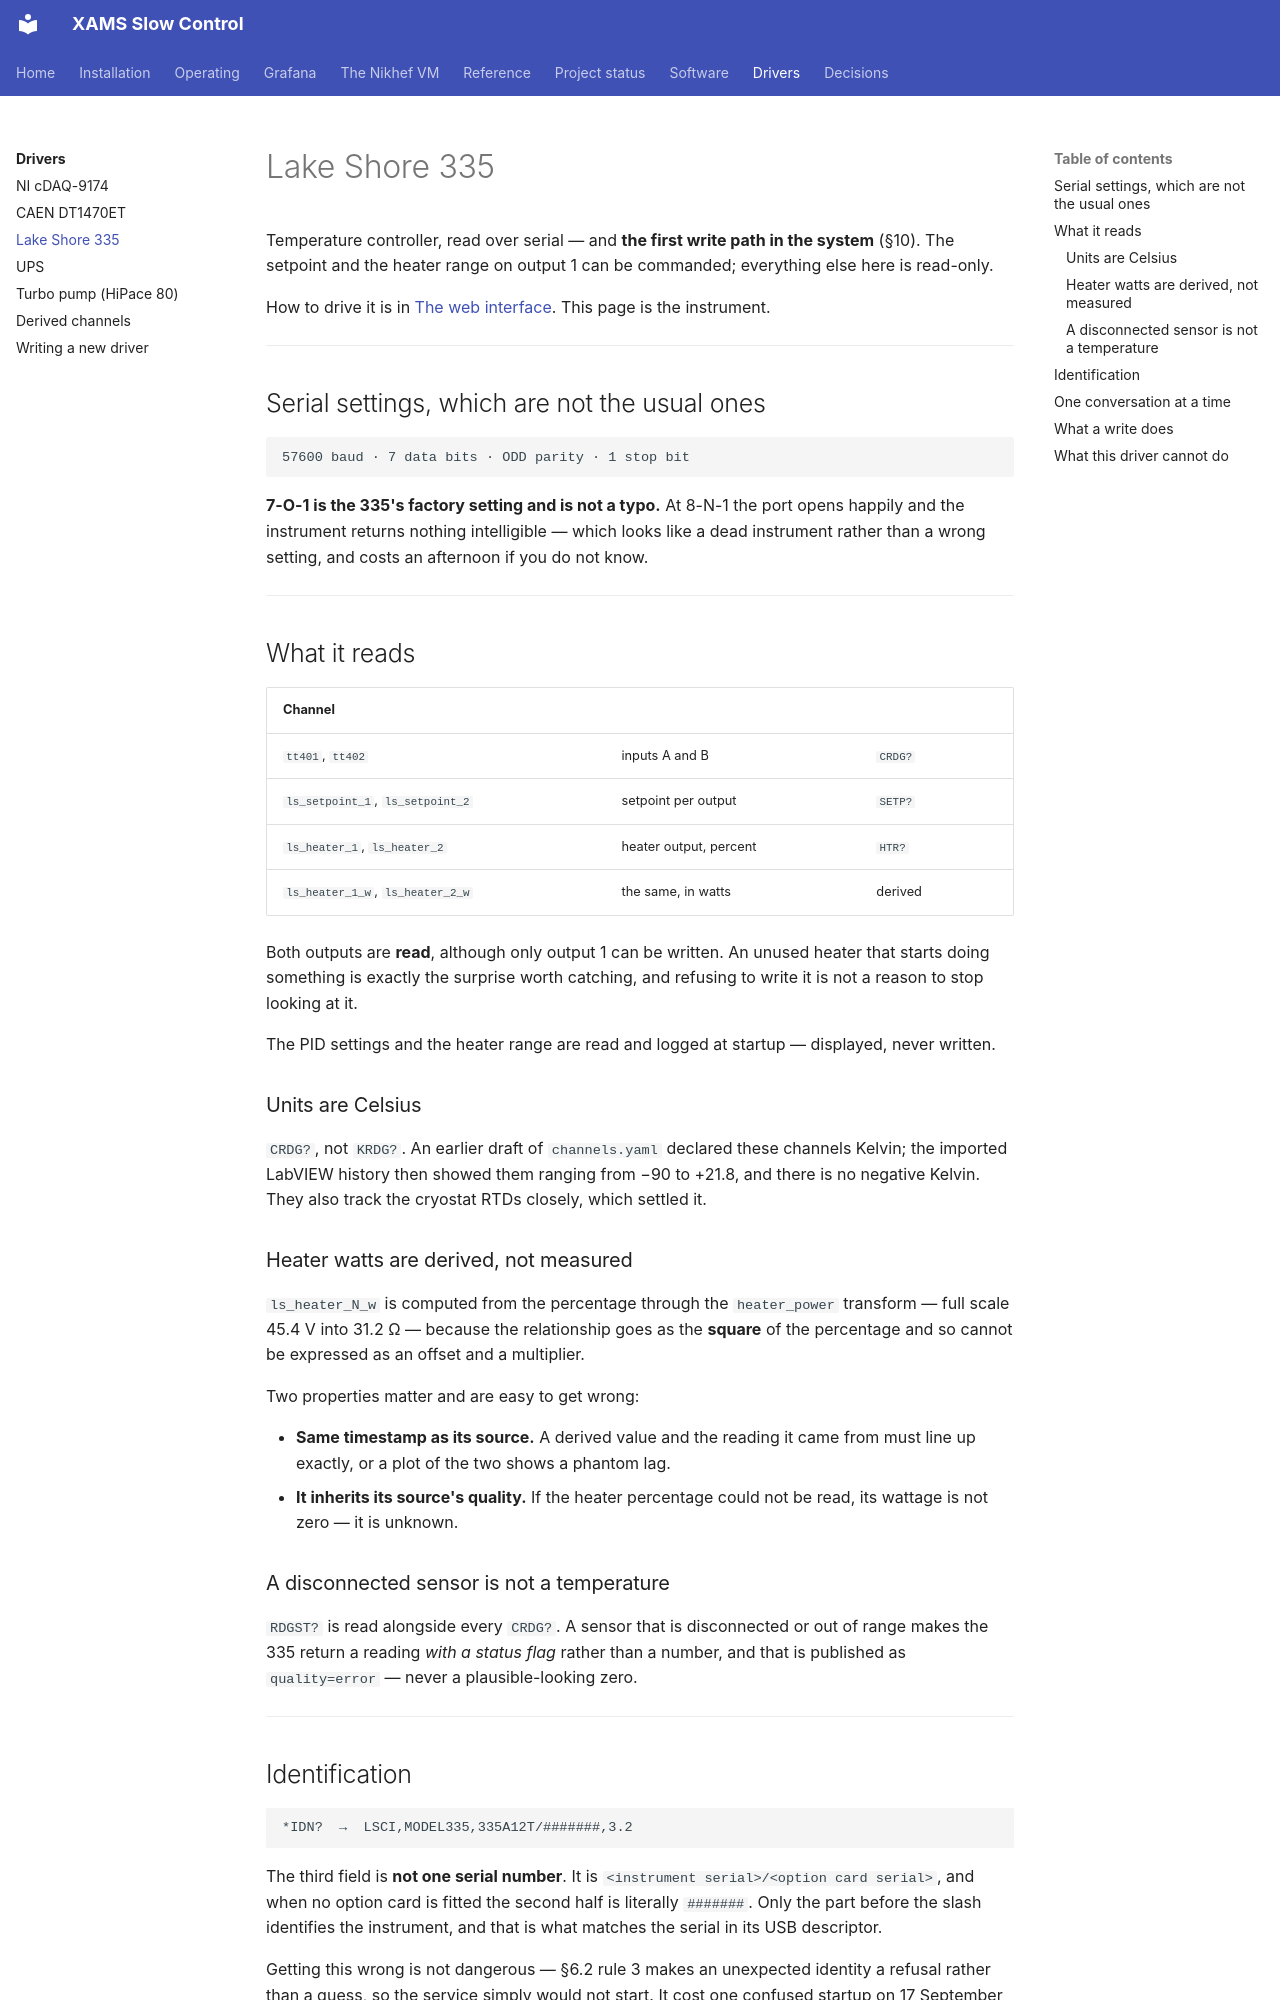

repository: acolijn/XAMS-SC · page: drivers/lakeshore/index.html · generator: mkdocs

# Lake Shore 335

Temperature controller, read over serial — and **the first write path in the
system** (§10). The setpoint and the heater range on output 1 can be
commanded; everything else here is read-only.

How to drive it is in [The web
interface](../operating/webui.md#the-controls). This page is the instrument.

---

## Serial settings, which are not the usual ones

```
57600 baud · 7 data bits · ODD parity · 1 stop bit
```

**7-O-1 is the 335's factory setting and is not a typo.** At 8-N-1 the port
opens happily and the instrument returns nothing intelligible — which looks
like a dead instrument rather than a wrong setting, and costs an afternoon if
you do not know.

---

## What it reads

| Channel | | |
|---|---|---|
| `tt401`, `tt402` | inputs A and B | `CRDG?` |
| `ls_setpoint_1`, `ls_setpoint_2` | setpoint per output | `SETP?` |
| `ls_heater_1`, `ls_heater_2` | heater output, percent | `HTR?` |
| `ls_heater_1_w`, `ls_heater_2_w` | the same, in watts | derived |

Both outputs are **read**, although only output 1 can be written. An unused
heater that starts doing something is exactly the surprise worth catching,
and refusing to write it is not a reason to stop looking at it.

The PID settings and the heater range are read and logged at startup —
displayed, never written.

### Units are Celsius

`CRDG?`, not `KRDG?`. An earlier draft of `channels.yaml` declared these
channels Kelvin; the imported LabVIEW history then showed them ranging from
−90 to +21.8, and there is no negative Kelvin. They also track the cryostat
RTDs closely, which settled it.

### Heater watts are derived, not measured

`ls_heater_N_w` is computed from the percentage through the `heater_power`
transform — full scale 45.4 V into 31.2 Ω — because the relationship goes as
the **square** of the percentage and so cannot be expressed as an offset and
a multiplier.

Two properties matter and are easy to get wrong:

- **Same timestamp as its source.** A derived value and the reading it came
  from must line up exactly, or a plot of the two shows a phantom lag.
- **It inherits its source's quality.** If the heater percentage could not be
  read, its wattage is not zero — it is unknown.

### A disconnected sensor is not a temperature

`RDGST?` is read alongside every `CRDG?`. A sensor that is disconnected or
out of range makes the 335 return a reading *with a status flag* rather than
a number, and that is published as `quality=error` — never a plausible-looking
zero.

---
